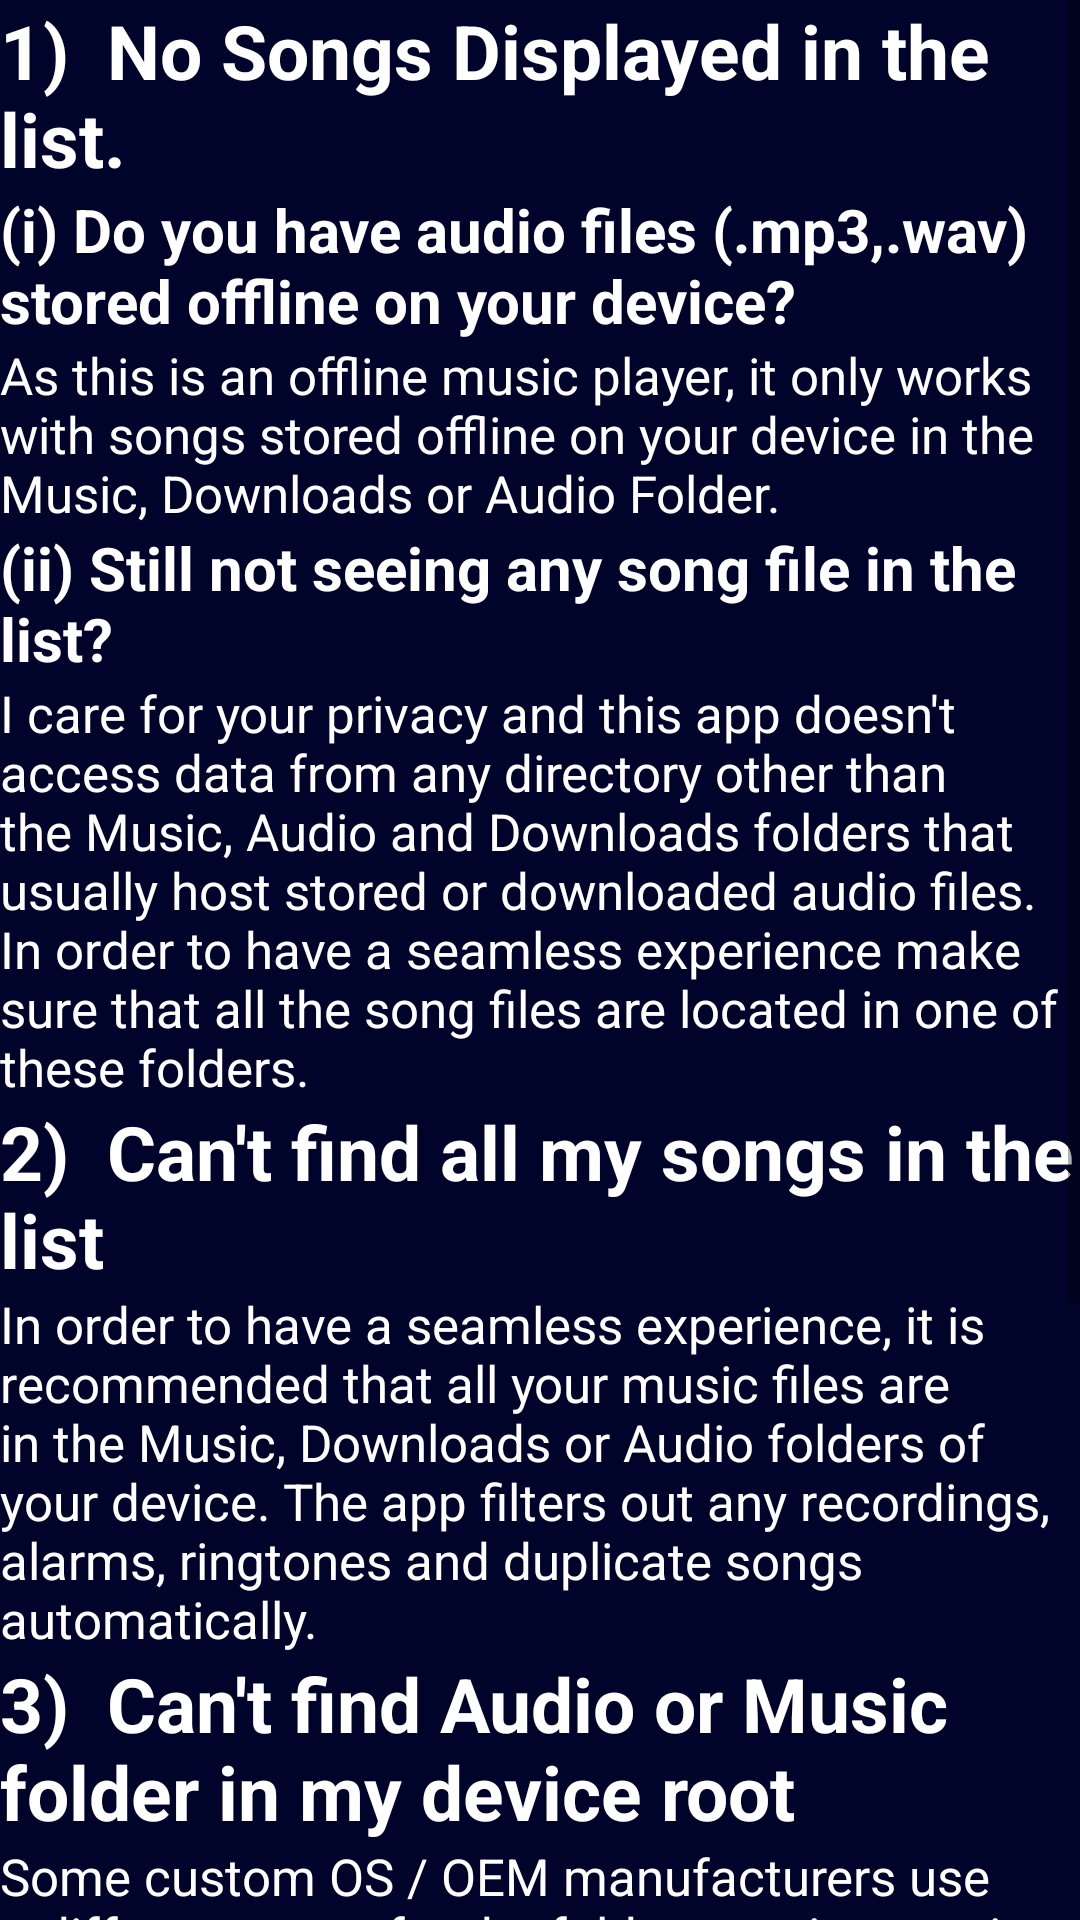

The Android layout XML behind this screen, and the referenced resources:
<!-- AndroidManifest.xml: activity theme AppTheme.NoActionBar -->
<!-- res/layout/fragment_help.xml -->
<?xml version="1.0" encoding="utf-8"?>
<ScrollView android:layout_width="match_parent"
    android:layout_height="match_parent"
    xmlns:tools="http://schemas.android.com/tools"
    android:background="@color/colorPrimary"
    xmlns:android="http://schemas.android.com/apk/res/android">

    <LinearLayout
        android:layout_width="match_parent"
        android:layout_height="wrap_content"
        android:orientation="vertical"
        android:paddingVertical="@dimen/_10sdp"
        tools:context=".activity.HelpActivity">

        <TextView
            android:layout_width="wrap_content"
            android:layout_height="wrap_content"
            android:layout_margin="@dimen/_10sdp"
            android:text="1)  No Songs Displayed in the list."
            android:textColor="#FFFFFF"
            android:textSize="25sp"
            android:textStyle="bold" />

        <TextView
            android:layout_width="wrap_content"
            android:layout_height="wrap_content"
            android:layout_marginHorizontal="@dimen/_10sdp"
            android:text="@string/help1_q1"
            android:textColor="#FFFFFF"
            android:textSize="20sp"
            android:textStyle="bold" />

        <TextView
            android:layout_width="wrap_content"
            android:layout_height="wrap_content"
            android:layout_marginHorizontal="@dimen/_10sdp"
            android:text="@string/help_1_1"
            android:textColor="#FFFFFF"
            android:textSize="17sp" />

        <TextView
            android:layout_width="wrap_content"
            android:layout_height="wrap_content"
            android:layout_marginHorizontal="@dimen/_10sdp"
            android:layout_marginTop="@dimen/_10sdp"
            android:text="@string/help1_q2"
            android:textColor="#FFFFFF"
            android:textSize="20sp"
            android:textStyle="bold" />

        <TextView
            android:layout_width="wrap_content"
            android:layout_height="wrap_content"
            android:layout_marginHorizontal="@dimen/_10sdp"
            android:text="@string/help_1"
            android:textColor="#FFFFFF"
            android:textSize="17sp" />


        <TextView
            android:layout_width="wrap_content"
            android:layout_height="wrap_content"
            android:layout_marginHorizontal="@dimen/_10sdp"
            android:layout_marginTop="@dimen/_20sdp"
            android:text="2)  Can't find all my songs in the list"
            android:textColor="#FFFFFF"
            android:textSize="25sp"
            android:textStyle="bold" />

        <TextView
            android:layout_width="wrap_content"
            android:layout_height="wrap_content"
            android:layout_marginHorizontal="@dimen/_10sdp"
            android:text="@string/help_2"
            android:textColor="#FFFFFF"
            android:textSize="17sp" />


        <TextView
            android:layout_width="wrap_content"
            android:layout_height="wrap_content"
            android:layout_marginHorizontal="@dimen/_10sdp"
            android:layout_marginTop="@dimen/_20sdp"
            android:text="3)  Can't find Audio or Music folder in my device root"
            android:textColor="#FFFFFF"
            android:textSize="25sp"
            android:textStyle="bold" />

        <TextView
            android:layout_width="wrap_content"
            android:layout_height="wrap_content"
            android:layout_marginHorizontal="@dimen/_10sdp"
            android:text="@string/help_3"
            android:textColor="#FFFFFF"
            android:textSize="17sp" />

        <TextView
            android:layout_width="wrap_content"
            android:layout_height="wrap_content"
            android:layout_marginHorizontal="@dimen/_10sdp"
            android:text="So how do I do it?"
            android:textColor="#FFFFFF"
            android:textSize="20sp"
            android:textStyle="bold" />

        <TextView
            android:layout_width="wrap_content"
            android:layout_height="wrap_content"
            android:layout_marginHorizontal="@dimen/_10sdp"
            android:text="@string/help_3_1"
            android:textColor="#FFFFFF"
            android:textSize="17sp" />

    </LinearLayout>


</ScrollView>
<!-- resources referenced by this layout -->
<resources>
  <color name="colorPrimary">#00032A</color>
  <string name="help1_q1">(i) Do you have audio files (.mp3,.wav) stored offline on your device?</string>
  <string name="help1_q2">(ii) Still not seeing any song file in the list?</string>
  <string name="help_1">I care for your privacy and this app doesn\'t access data from any directory other than the
          Music, Audio and Downloads folders that usually host stored or downloaded audio files. In order to have a seamless experience make sure that all the song files are located in one of these
      folders.</string>
  <string name="help_1_1">As this is an offline music player, it only works with songs stored offline on your device in the Music, Downloads or Audio Folder.</string>
  <string name="help_2"> In order to have a seamless experience, it is recommended that all your music files are in the Music, Downloads or Audio folders of your device. The app filters out any recordings, alarms, ringtones and duplicate songs automatically.</string>
  <string name="help_3"> Some custom OS / OEM manufacturers use a different name for the folders storing music files.
      In that case the app should still be able to find the song files for you. If in case, you still get a blank list of songs, you can manually create a \"Music\"  folder without quotes in your internal storage\'s root
      directory and copy your music files there.</string>
  <string name="help_3_1">You can go to your file manager, navigate to internal storage, press the 3 vertical dots on the top right corner of the screen and select new folder.
      Name that folder as \"Music\"  and copy your song files to that folder using either your file manager or by
      connecting to your device to a computer.</string>
  <style name="AppTheme.NoActionBar">
          <item name="windowActionBar">false</item>
          <item name="windowNoTitle">true</item>
      </style>
</resources>
